Run: headless pygame with SDL's dummy video driver; simulated clock (each Clock.tick advances the game by its frame time, no real sleeping); random seed 0; keys injected as events and as key.get_pressed() state; no mouse input; restart key RETURN tapped at the start of phases 3 and 4.
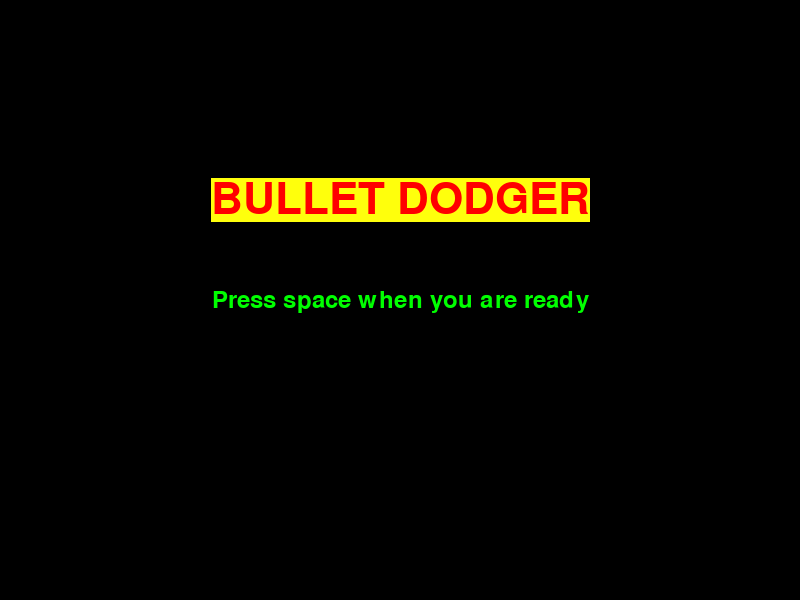
Frame 1 of 4 · flips 1–60 · no input
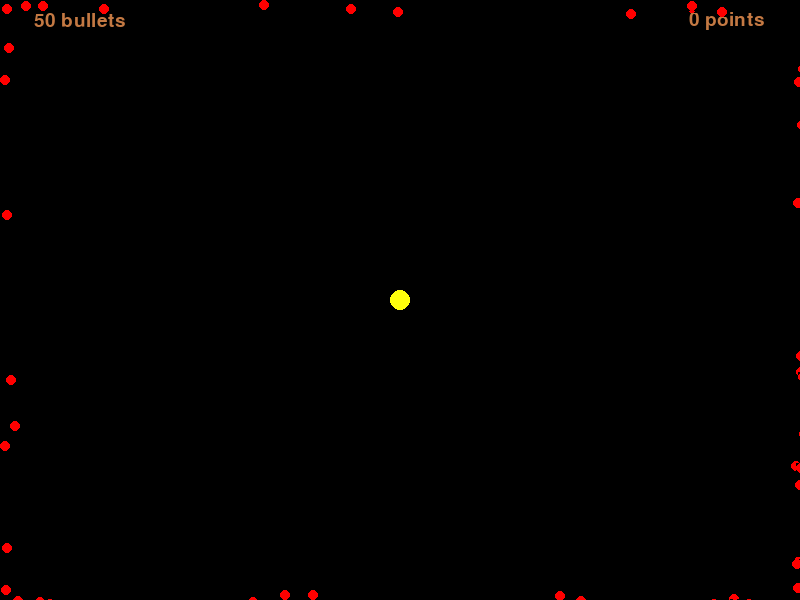
Frame 2 of 4 · flips 61–180 · tapped SPACE, RETURN · held RIGHT (→), D
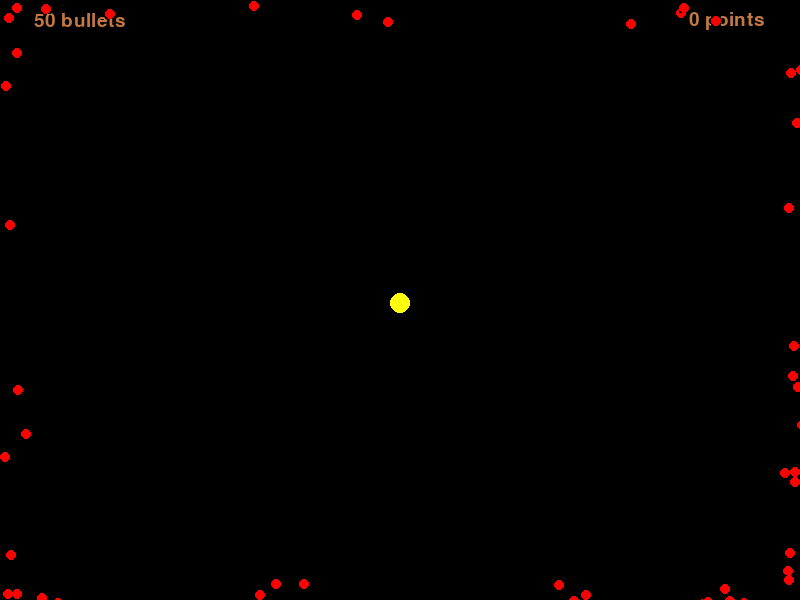
Frame 3 of 4 · flips 181–300 · tapped RETURN · held DOWN (↓), S
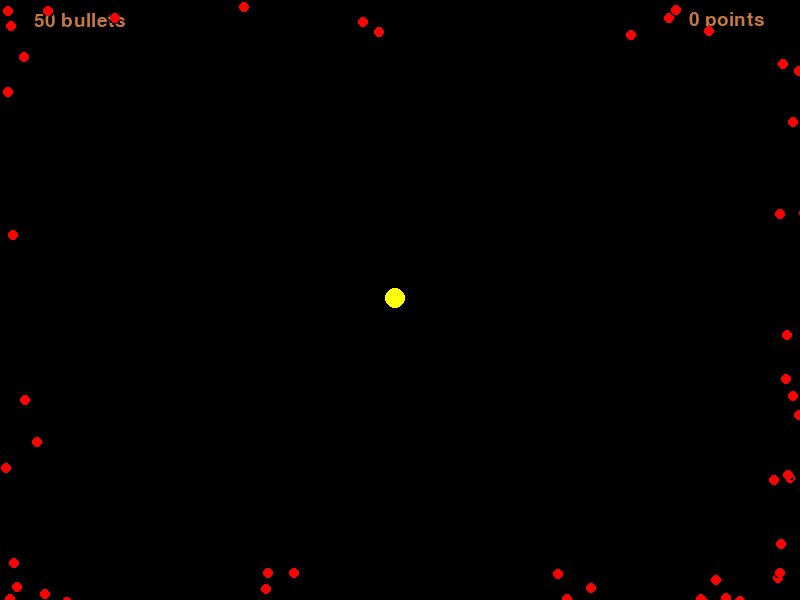
Frame 4 of 4 · flips 301–420 · tapped RETURN · held LEFT (←), A, UP (↑), W

The pygame program that drew these frames:

#!/usr/bin/env python3

import sys
import pygame
import random

## pygame initionalize
pygame.init()
pygame.font.init()

## GLOBAL VARIABLES
# Version
VERSION = '0.3'
# Resolution
WIDTH = 800
HEIGHT = 600
# Colors
RED = (255, 0, 0)
GREEN = (0, 255, 0)
BLUE = (0, 0, 255)
WHITE = (255, 255, 255)
BLACK = (0, 0, 0)
YELLOW = (255, 255, 12)
DARK_ORANGE = (196, 121, 67)
# SCENE
STARTSCREEN = 'start_screen'
PLAYGAME = 'play_game'
GAMEOVER = 'game_over'
QUIT = 'quit'
# OPTIONS
FPS = 60
# PyGame
screen = None
font_title = pygame.font.Font(None, 65)
font_big = pygame.font.Font(None, 36)
font_default = pygame.font.Font(None, 28)
SPEED = 1 # must int
KEYINTERVAL = 5
cscore = 0
max_bullet = 50
break_bullet = 10

## MAIN
def main(argv):
    # pygame init
    pygame.init()
    # display
    global screen
    screen = pygame.display.set_mode((WIDTH, HEIGHT))
    # window titlebar
    pygame.display.set_caption('Dodge ' + VERSION)
    # fps
    fps_clock = pygame.time.Clock()
    fps_clock.tick(FPS)
    # start_game
    main_loop()


## MAIN_LOOP: MAIN_SCREEN
def main_loop():
    user_action = STARTSCREEN
    while user_action != QUIT:
        if user_action == STARTSCREEN:
            user_action = start_screen()
        elif user_action == PLAYGAME:
            user_action = play_game()
        elif user_action == GAMEOVER:
            user_action = game_over()
    pygame.quit()
    sys.exit(0)


## START_SCREEN
def start_screen():
    """
    https://www.pygame.org/docs/ref/key.html
    """
    global font_title
    global font_big
    global font_default
    global screen
    draw_text('BULLET DODGER', font_title, screen,
              WIDTH/2, HEIGHT/3, RED, YELLOW)
    draw_text('Press space when you are ready', font_big, screen,
              WIDTH/2, HEIGHT/2, GREEN, BLACK)
    pygame.display.update()
    for event in pygame.event.get():
        if event.type == pygame.KEYDOWN:
            if event.key == pygame.K_SPACE:
                return PLAYGAME
            elif event.key == pygame.K_ESCAPE:
                return QUIT
        elif event.type == pygame.QUIT:
            return QUIT
    return STARTSCREEN


## PLAYGAME
def play_game():
    global font_default
    global screen
    global cscore
    global max_bullet

    pygame.key.set_repeat(KEYINTERVAL)

    airplane = AirPlane()
    airplane.set_position(WIDTH/2, HEIGHT/2)
    bullets = pygame.sprite.Group()

    while True:
        screen.fill(BLACK)
        draw_text('{0} points'.format(cscore), font_default, screen,
                WIDTH/1.1, 20, DARK_ORANGE, None)
        draw_text('{0} bullets'.format(len(bullets)), font_default, screen,
                WIDTH/10, 20, DARK_ORANGE, None)
        for event in pygame.event.get():
            if event.type == pygame.KEYDOWN:
                keys = pygame.key.get_pressed()
                if keys[pygame.K_UP]:
                    airplane.move_position(0, -1 * SPEED)
                if keys[pygame.K_DOWN]:
                    airplane.move_position(0, 1 * SPEED)
                if keys[pygame.K_RIGHT]:
                    airplane.move_position(1 * SPEED, 0)
                if keys[pygame.K_LEFT]:
                    airplane.move_position(-1 * SPEED, 0)
                if keys[pygame.K_ESCAPE]:
                    return GAMEOVER

        if airplane.collide(bullets):
            return GAMEOVER

        if len(bullets) < max_bullet:
            bullets.add(random_bullet())

        bullets.update()
        bullets.draw(screen)
        screen.blit(airplane.image, airplane.rect)
        pygame.display.update()


## GAMEOVER
def game_over():
    global font_big
    global font_default
    global screen
    global cscore
    screen.fill(BLACK)
    draw_text('GAME OVER', font_big, screen,
              WIDTH/2, HEIGHT/4, RED, WHITE)
    draw_text('Score: {0}'.format(cscore), font_default, screen,
              WIDTH/2, HEIGHT/3, GREEN, WHITE)
    draw_text('Press Enter for back to main menu', font_default, screen,
              WIDTH/2, HEIGHT/2, WHITE, None)
    pygame.display.update()
    for event in pygame.event.get():
        if event.type == pygame.KEYDOWN:
            if event.key == pygame.K_RETURN:
                screen.fill(BLACK)
                cscore = 0
                return STARTSCREEN
    return GAMEOVER

### DRAW_TEXT
def draw_text(text, font, surface, x, y, main_color, back_color):
    """
    https://www.pygame.org/docs/ref/font.html
    https://www.pygame.org/docs/ref/surface.html
    """
    textobject = font.render(text, True, main_color, back_color)
    textrect = textobject.get_rect()
    textrect.centerx = x
    textrect.centery = y
    surface.blit(textobject, textrect)


## AIRPLANE
class AirPlane(pygame.sprite.Sprite):
    def __init__(self):
        super(AirPlane).__init__()
        self.image = pygame.Surface((20, 20))
        self.rect = self.image.get_rect()
        self.centerx = self.rect.centerx
        self.centery = self.rect.centery
        pygame.draw.circle(self.image, YELLOW,
                (self.centerx, self.centery), 10, 0)

    def set_position(self, x, y):
        self.rect.x = x - self.centerx
        self.rect.y = y - self.centery

    def move_position(self, x, y):
        if (self.rect.x + x <= WIDTH - self.centerx*2) and \
                (self.rect.x + x >= 0 ):
            self.rect.x = self.rect.x + x
        if (self.rect.y + y <= HEIGHT - self.centery*2) and \
                (self.rect.y + y >= 0):
            self.rect.y = self.rect.y + y

    def collide(self, sprites):
        for sprite in sprites:
            if pygame.sprite.collide_rect(self, sprite):
                return sprite
        return None


## BULLET
class Bullet(pygame.sprite.Sprite):
    def __init__(self, xpos, ypos, xspeed, yspeed):
        super(Bullet, self).__init__()
        self.image = pygame.Surface((10, 10))
        self.rect = self.image.get_rect()
        self.centerx = self.rect.centerx
        self.centery = self.rect.centery
        pygame.draw.circle(self.image, RED,
                (self.centerx, self.centery), 5, 0)
        self.rect.x = xpos
        self.rect.y = ypos
        self.xspeed = xspeed
        self.yspeed = yspeed
        self.xthresh = 0
        self.ythresh = 0

    def update(self):
        self.xthresh = self.xthresh + self.xspeed
        if abs(self.xthresh) > 1:
            self.rect.x = self.rect.x + int(self.xthresh)
            self.xthresh = self.xthresh - int(self.xthresh)
        self.ythresh = self.ythresh + self.yspeed
        if abs(self.ythresh) > 1:
            self.rect.y = self.rect.y + int(self.ythresh)
            self.ythresh = self.ythresh - int(self.ythresh)
        if self.is_edge():
            global cscore
            cscore = cscore + 1
            self.kill()

    def is_edge(self):
        if self.rect.x > WIDTH:
            return True
        elif self.rect.x < 0:
            return True
        if self.rect.y > HEIGHT:
            return True
        elif self.rect.y < 0:
            return True
        return False


### RANDOMBULLET
def random_bullet():
    global break_bullet
    side = random.randint(1, 4)
    if side == 1: # TOP
        xpos = random.randint(0, WIDTH)
        ypos = 0
        xspeed = random.uniform(-1, 1)
        yspeed = random.uniform(0, 1)
    elif side == 2: # BOTTOM
        xpos = random.randint(0, WIDTH)
        ypos = HEIGHT
        xspeed = random.uniform(-1, 1)
        yspeed = random.uniform(-1, 0)
    elif side == 3: # RIGHT
        xpos = WIDTH
        ypos = random.randint(0, HEIGHT)
        xspeed = random.uniform(-1, 0)
        yspeed = random.uniform(-1, 1)
    elif side == 4: # LEFT
        xpos = 0
        ypos = random.randint(0, HEIGHT)
        xspeed = random.uniform(0, 1)
        yspeed = random.uniform(-1, 1)
    return Bullet(xpos, ypos,
            xspeed / break_bullet, yspeed / break_bullet)


if __name__ == '__main__':
    sys.exit(main(sys.argv))
